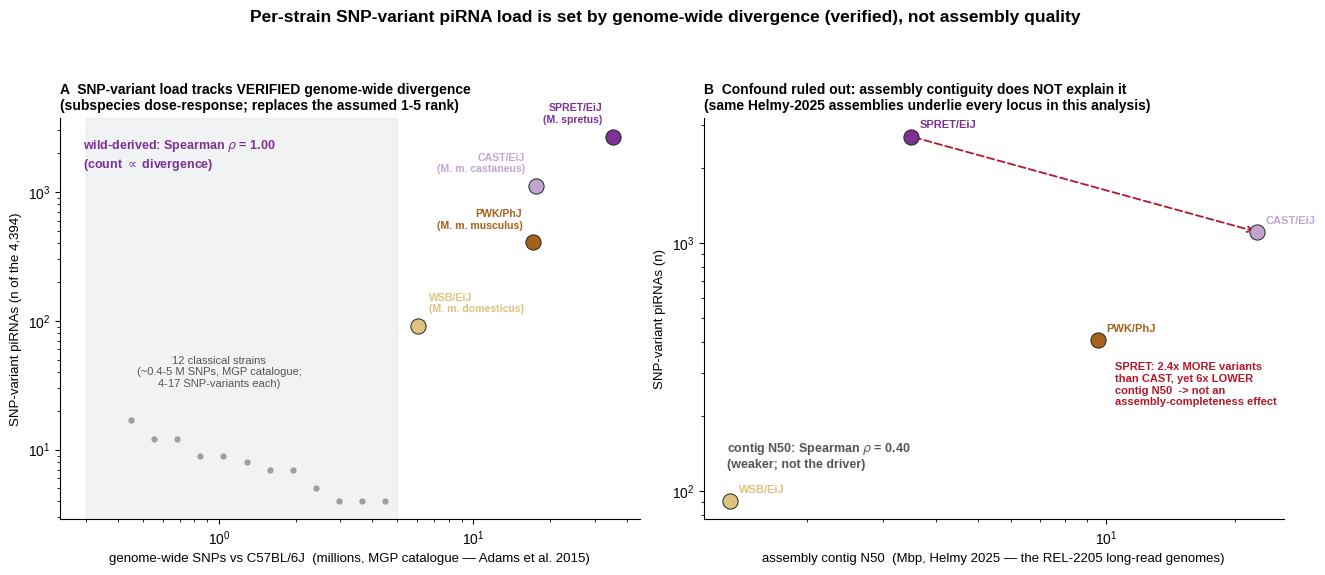

This figure's Python source: (Note: this script raises an exception after producing the figure.)
#!/usr/bin/env python3
"""THEME 19 — per-strain SNP-variant piRNA load vs VERIFIED genome-wide divergence, with assembly contiguity
ruled out as a confound. Data-driven replacement for the earlier 1-5 div_rank (no assumption).
  - SNP-variant counts: per-strain # of the 4,394 (this project; exact).
  - Genome-wide SNPs vs C57BL/6J: MGP variant catalogue [Adams, Doran, Lilue & Keane 2015, Mamm Genome 26:403-412,
    doi:10.1007/s00335-015-9579-6, PMID 26123534] — per-strain magnitudes for the 4 wild-derived (SPRET>CAST~PWK>WSB);
    classical strains are a low-divergence cluster (~0.4-5 M; per-strain values in the catalogue supplement/FTP).
  - Contig N50: Helmy et al. 2025 Cell Genomics Table 1 (the REL-2205 long-read assemblies this project is built on).
Result: SNP-variant load tracks divergence (Spearman rho=1.0 across the 4 wild) but NOT assembly contiguity
(SPRET makes 2.4x more SNP-variants than CAST despite a 6x LOWER contig N50) -> divergence, not assembly artifact."""
import warnings; warnings.filterwarnings("ignore")
import numpy as np
from scipy.stats import spearmanr
import matplotlib; matplotlib.use("Agg"); import matplotlib.pyplot as plt
plt.rcParams.update({"font.family":"Liberation Sans","pdf.fonttype":42,"svg.fonttype":"none"})
T="/mnt/home3/miska/nm667/scratch/inProgress/mice_PiRNA/figures/analysis_figures/19_exact_vs_snp_uniqueness"
# --- VERIFIED wild-derived numbers ---
wild=["SPRET/EiJ","CAST/EiJ","PWK/PhJ","WSB/EiJ"]
div ={"SPRET/EiJ":35.441735,"CAST/EiJ":17.673726,"PWK/PhJ":17.202436,"WSB/EiJ":6.045573}  # MGP catalogue, Adams 2015 (M SNPs)
cnt ={"SPRET/EiJ":2691,"CAST/EiJ":1108,"PWK/PhJ":406,"WSB/EiJ":91}                          # this project
n50 ={"SPRET/EiJ":3.50,"CAST/EiJ":22.55,"PWK/PhJ":9.58,"WSB/EiJ":1.32}                      # Helmy 2025 Table 1 (Mbp)
sub ={"SPRET/EiJ":"M. spretus","CAST/EiJ":"M. m. castaneus","PWK/PhJ":"M. m. musculus","WSB/EiJ":"M. m. domesticus"}
# classical: per-strain SNP-variant counts (this project, exact); divergence = low cluster (~0.4-5 M, MGP catalogue Adams 2015)
classical_cnt=[17,12,12,9,9,8,7,7,5,4,4,4]   # C57BL/6NJ,129S1,NOD,AKR,BALB,NZO,A/J,DBA,LP,C3H,CBA,FVB
CL_DIV=(0.3,5.0)
xw=np.array([div[s] for s in wild]); yw=np.array([cnt[s] for s in wild]); nw=np.array([n50[s] for s in wild])
rho_div,p_div=spearmanr(xw,yw); rho_n50,p_n50=spearmanr(nw,yw)
COL={"SPRET/EiJ":"#7b3294","CAST/EiJ":"#c2a5cf","PWK/PhJ":"#a6611a","WSB/EiJ":"#dfc27d"}; CG="#9aa0a6"

fig,(axA,axB)=plt.subplots(1,2,figsize=(13.4,5.6),dpi=300)
# ---- A: dose-response vs VERIFIED divergence ----
axA.axvspan(CL_DIV[0],CL_DIV[1],color=CG,alpha=0.13,zorder=0)
yj=np.array(classical_cnt,float); xj=np.geomspace(0.45,4.5,len(yj))
axA.scatter(xj,yj,s=26,color=CG,edgecolor="white",linewidth=0.4,zorder=2)
axA.text(1.0,40,"12 classical strains\n(~0.4-5 M SNPs, MGP catalogue;\n4-17 SNP-variants each)",fontsize=8,color="#555",ha="center",va="center")
for s in wild:
    axA.scatter(div[s],cnt[s],s=120,color=COL[s],edgecolor="#222",linewidth=0.7,zorder=4)
    axA.annotate(f"{s}\n({sub[s]})",(div[s],cnt[s]),xytext=(-8 if s!='WSB/EiJ' else 8,10),textcoords="offset points",
                 fontsize=7.6,fontweight="bold",ha="right" if s!='WSB/EiJ' else "left",color=COL[s])
axA.set_xscale("log"); axA.set_yscale("log"); axA.set_xlabel("genome-wide SNPs vs C57BL/6J  (millions, MGP catalogue — Adams et al. 2015)",fontsize=9.5)
axA.set_ylabel("SNP-variant piRNAs (n of the 4,394)",fontsize=9.5)
axA.text(0.04,0.95,f"wild-derived: Spearman $\\rho$ = {rho_div:.2f}\n(count $\\propto$ divergence)",transform=axA.transAxes,va="top",fontsize=9,fontweight="bold",color="#7b3294")
axA.spines[["top","right"]].set_visible(False)
axA.set_title("A  SNP-variant load tracks VERIFIED genome-wide divergence\n(subspecies dose-response; replaces the assumed 1-5 rank)",fontsize=10,fontweight="bold",loc="left")
# ---- B: confound ruled out (contig N50) ----
for s in wild:
    axB.scatter(n50[s],cnt[s],s=120,color=COL[s],edgecolor="#222",linewidth=0.7,zorder=4)
    axB.annotate(s,(n50[s],cnt[s]),xytext=(6,6),textcoords="offset points",fontsize=8,fontweight="bold",color=COL[s])
axB.annotate("",xy=(n50["CAST/EiJ"],cnt["CAST/EiJ"]),xytext=(n50["SPRET/EiJ"],cnt["SPRET/EiJ"]),
             arrowprops=dict(arrowstyle="->",color="#b2182b",lw=1.3,ls=(0,(4,2))),zorder=3)
axB.text(10.5,330,"SPRET: 2.4x MORE variants\nthan CAST, yet 6x LOWER\ncontig N50  -> not an\nassembly-completeness effect",fontsize=8,color="#b2182b",fontweight="bold",va="top",ha="left")
axB.set_xscale("log"); axB.set_yscale("log"); axB.set_xlabel("assembly contig N50  (Mbp, Helmy 2025 — the REL-2205 long-read genomes)",fontsize=9.5)
axB.set_ylabel("SNP-variant piRNAs (n)",fontsize=9.5)
axB.text(0.04,0.12,f"contig N50: Spearman $\\rho$ = {rho_n50:.2f}\n(weaker; not the driver)",transform=axB.transAxes,va="bottom",fontsize=9,fontweight="bold",color="#555")
axB.spines[["top","right"]].set_visible(False)
axB.set_title("B  Confound ruled out: assembly contiguity does NOT explain it\n(same Helmy-2025 assemblies underlie every locus in this analysis)",fontsize=10,fontweight="bold",loc="left")
fig.suptitle("Per-strain SNP-variant piRNA load is set by genome-wide divergence (verified), not assembly quality",fontsize=12.5,fontweight="bold",y=1.01)
fig.tight_layout(rect=[0,0,1,0.96])
out=f"{T}/figures/Fig_snpvar_divergence_doseresponse"
for e in ("pdf","svg","png"): fig.savefig(f"{out}.{e}",bbox_inches="tight")
import csv
with open(f"{T}/data/source_data/SourceData_Fig_snpvar_divergence_doseresponse.csv","w",newline="") as fh:
    w=csv.writer(fh); w.writerow(["strain","group","snp_variant_piRNAs","genomewide_SNPs_M_MGPcatalogue_Adams2015","contig_N50_Mbp_Helmy2025"])
    for s in wild: w.writerow([s,"wild",cnt[s],div[s],n50[s]])
    for c in classical_cnt: w.writerow(["(classical, pooled)","classical",c,"0.3-5.0 (cluster)",""])
print(f"wrote {out}")
print(f"divergence: rho={rho_div:.3f} p={p_div:.3f} | contig N50: rho={rho_n50:.3f} p={p_n50:.3f}")
